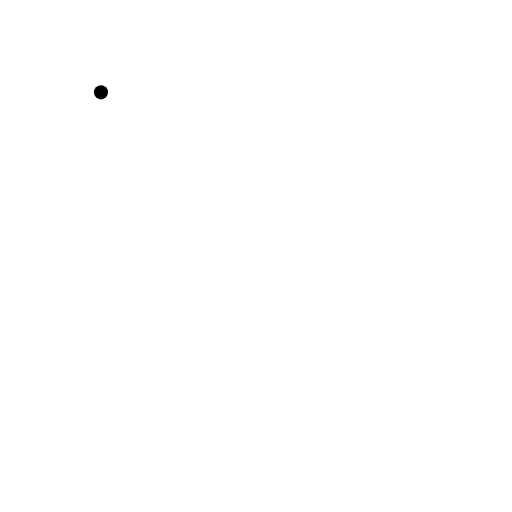
t = 0.00 s
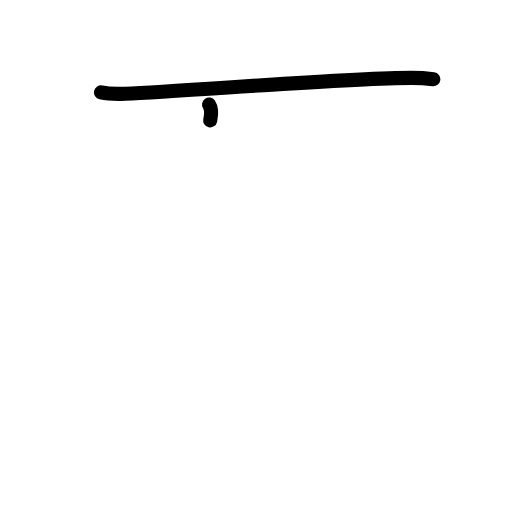
t = 1.25 s
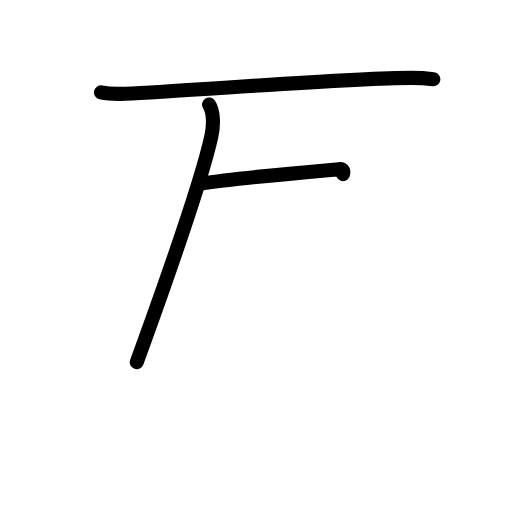
t = 2.42 s
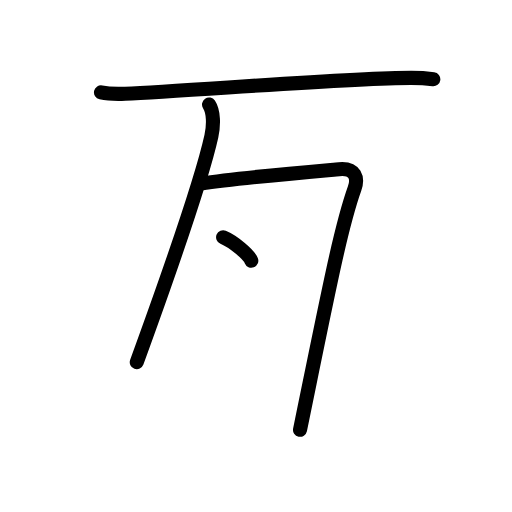
t = 3.50 s
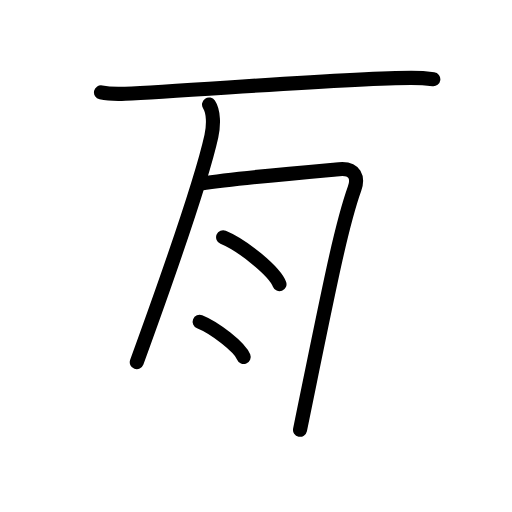
t = 4.75 s
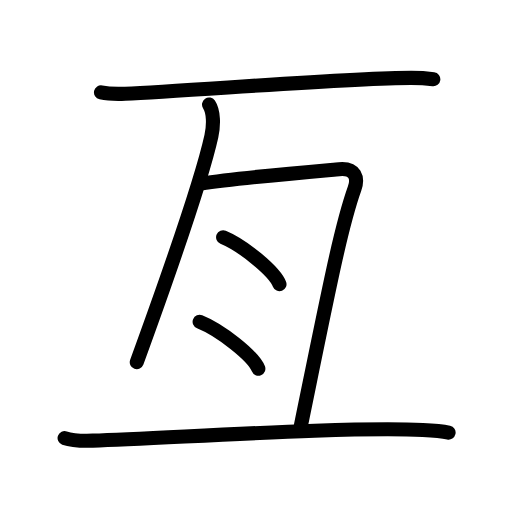
t = 6.00 s

The animated SVG that drew these frames (rendered in a browser with its animation timeline set to each time). Animation: 18 SMIL elements (animate=18); one cycle of 6.00 s.

<?xml version="1.0" encoding="UTF-8"?>
<!--
AniKanjiVG is licensed by CC-BY-SA Paul C. Sommerhoff (https://bitbucket.org/sommerhoff/anikanjivg).
AniKanjiVG uses KanjiVG which is licensed by CC-BY-SA Ulrich Apel (http://kanjivg.tagaini.net).
See also http://creativecommons.org/licenses/by-sa/3.0/
-->
<svg xmlns:kvg='http://kanjivg.tagaini.net' xmlns='http://www.w3.org/2000/svg' width='109' height='109' viewBox='0 0 109 109' style='fill:none;stroke:#000000;stroke-width:3;stroke-linecap:round;stroke-linejoin:round;' id="kvg:kanji_04e99"><g id="kvg:04e99" kvg:element="亙"><g id="kvg:04e99-g1" kvg:element="互" kvg:part="1" kvg:variant="true"><g id="kvg:04e99-g2" kvg:element="二" kvg:part="1" kvg:radical="tradit"><g id="kvg:04e99-g3" kvg:element="一" kvg:position="top" kvg:radical="nelson"><path id="kvg:04e99-s1" kvg:type="㇐" d="M21.5,19.66c1.35,0.29,3.81,0.35,5.15,0.29c12.98-0.54,48.11-3.37,60.89-3.37c2.24,0,3.59,0.14,4.71,0.29"><animate attributeName="d" begin="0.0s" dur="0.3333333333333333s" from="M21.5,19.66C21.5,19.66,21.5,19.66,21.5,19.66" to="M21.5,19.66c1.35,0.29,3.81,0.35,5.15,0.29" />
<animate attributeName="d" begin="0.3333333333333333s" dur="0.3333333333333333s" from="M21.5,19.66c1.35,0.29,3.81,0.35,5.15,0.29c0,0,0,0,0,0,0" to="M21.5,19.66c1.35,0.29,3.81,0.35,5.15,0.29c12.98-0.54,48.11-3.37,60.89-3.37" />
<animate attributeName="d" begin="0.6666666666666666s" dur="0.3333333333333333s" from="M21.5,19.66c1.35,0.29,3.81,0.35,5.15,0.29c12.98-0.54,48.11-3.37,60.89-3.37c0,0,0,0,0,0,0" to="M21.5,19.66c1.35,0.29,3.81,0.35,5.15,0.29c12.98-0.54,48.11-3.37,60.89-3.37c2.24,0,3.59,0.14,4.71,0.29" />
</path>
</g>
</g>
</g>
<g id="kvg:04e99-g4" kvg:element="彑" kvg:part="1" kvg:variant="true"><path id="kvg:04e99-s2" kvg:type="㇑" d="M44.5,22.25c1,1.5,1.02,4.39,0.5,6.75c-2.5,11.25-12.75,39.5-15.88,48.1"><animate attributeName="d" begin="1.0s" dur="0.5s" from="M44.5,22.25C44.5,22.25,44.5,22.25,44.5,22.25" to="M44.5,22.25c1,1.5,1.02,4.39,0.5,6.75" />
<animate attributeName="d" begin="1.5s" dur="0.5s" from="M44.5,22.25c1,1.5,1.02,4.39,0.5,6.75c0,0,0,0,0,0,0" to="M44.5,22.25c1,1.5,1.02,4.39,0.5,6.75c-2.5,11.25-12.75,39.5-15.88,48.1" />
<animate attributeName="d" begin="0s" dur="1.0s" from="M-100,-100" to="M-100,-100" />
</path>
<path id="kvg:04e99-s3" kvg:type="㇕" d="M42.75,39.08c8.42-1.26,26.53-2.8,29.44-3.07c3.51-0.32,4.09,1.93,3.29,4.17c-2.97,8.3-5.67,22.4-11.61,51.32"><animate attributeName="d" begin="2.0s" dur="0.3333333333333333s" from="M42.75,39.08C42.75,39.08,42.75,39.08,42.75,39.08" to="M42.75,39.08c8.42-1.26,26.53-2.8,29.44-3.07" />
<animate attributeName="d" begin="2.3333333333333335s" dur="0.3333333333333333s" from="M42.75,39.08c8.42-1.26,26.53-2.8,29.44-3.07c0,0,0,0,0,0,0" to="M42.75,39.08c8.42-1.26,26.53-2.8,29.44-3.07c3.51-0.32,4.09,1.93,3.29,4.17" />
<animate attributeName="d" begin="2.6666666666666665s" dur="0.3333333333333333s" from="M42.75,39.08c8.42-1.26,26.53-2.8,29.44-3.07c3.51-0.32,4.09,1.93,3.29,4.17c0,0,0,0,0,0,0" to="M42.75,39.08c8.42-1.26,26.53-2.8,29.44-3.07c3.51-0.32,4.09,1.93,3.29,4.17c-2.97,8.3-5.67,22.4-11.61,51.32" />
<animate attributeName="d" begin="0s" dur="2.0s" from="M-100,-100" to="M-100,-100" />
</path>
</g>
<g id="kvg:04e99-g5" kvg:element="丶"><path id="kvg:04e99-s4" kvg:type="㇔" d="M47.5,50.5c4.24,1.76,10.94,7.25,12,10"><animate attributeName="d" begin="3.0s" dur="1.0s" from="M47.5,50.5C47.5,50.5,47.5,50.5,47.5,50.5" to="M47.5,50.5c4.24,1.76,10.94,7.25,12,10" />
<animate attributeName="d" begin="0s" dur="3.0s" from="M-100,-100" to="M-100,-100" />
</path>
</g>
<g id="kvg:04e99-g6" kvg:element="丶"><path id="kvg:04e99-s5" kvg:type="㇔" d="M42.5,68.5c4.41,1.76,11.39,7.25,12.5,10"><animate attributeName="d" begin="4.0s" dur="1.0s" from="M42.5,68.5C42.5,68.5,42.5,68.5,42.5,68.5" to="M42.5,68.5c4.41,1.76,11.39,7.25,12.5,10" />
<animate attributeName="d" begin="0s" dur="4.0s" from="M-100,-100" to="M-100,-100" />
</path>
</g>
<g id="kvg:04e99-g7" kvg:element="互" kvg:part="2" kvg:variant="true"><g id="kvg:04e99-g8" kvg:element="彑" kvg:part="2" kvg:variant="true"><g id="kvg:04e99-g9" kvg:element="二" kvg:part="2" kvg:position="bottom" kvg:radical="tradit"><path id="kvg:04e99-s6" kvg:type="㇐" d="M13.75,93.25c1.57,0.56,4.44,0.61,6.01,0.56c16.59-0.52,53.82-3.05,70.26-2.27c2.61,0.12,4.18,0.27,5.48,0.55"><animate attributeName="d" begin="5.0s" dur="0.3333333333333333s" from="M13.75,93.25C13.75,93.25,13.75,93.25,13.75,93.25" to="M13.75,93.25c1.57,0.56,4.44,0.61,6.01,0.56" />
<animate attributeName="d" begin="5.333333333333333s" dur="0.3333333333333333s" from="M13.75,93.25c1.57,0.56,4.44,0.61,6.01,0.56c0,0,0,0,0,0,0" to="M13.75,93.25c1.57,0.56,4.44,0.61,6.01,0.56c16.59-0.52,53.82-3.05,70.26-2.27" />
<animate attributeName="d" begin="5.666666666666667s" dur="0.3333333333333333s" from="M13.75,93.25c1.57,0.56,4.44,0.61,6.01,0.56c16.59-0.52,53.82-3.05,70.26-2.27c0,0,0,0,0,0,0" to="M13.75,93.25c1.57,0.56,4.44,0.61,6.01,0.56c16.59-0.52,53.82-3.05,70.26-2.27c2.61,0.12,4.18,0.27,5.48,0.55" />
<animate attributeName="d" begin="0s" dur="5.0s" from="M-100,-100" to="M-100,-100" />
</path>
</g>
</g>
</g>
</g>
</svg>
